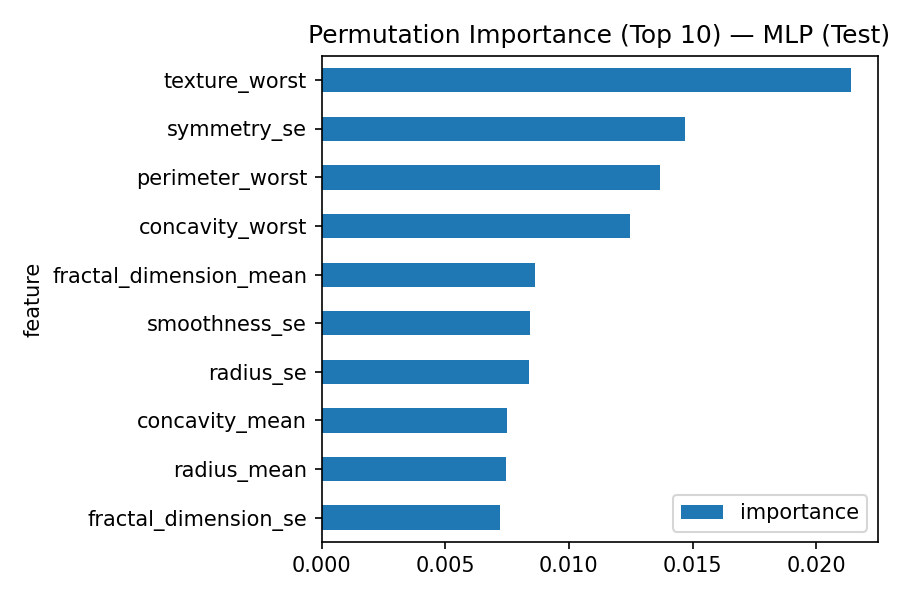

Values plotted in this chart, from the file beside it:
feature, importance
texture_worst, 0.02141
symmetry_se, 0.01468
perimeter_worst, 0.0137
concavity_worst, 0.01247
fractal_dimension_mean, 0.008632
smoothness_se, 0.00842
radius_se, 0.008404
concavity_mean, 0.0075
radius_mean, 0.007448
fractal_dimension_se, 0.007216
